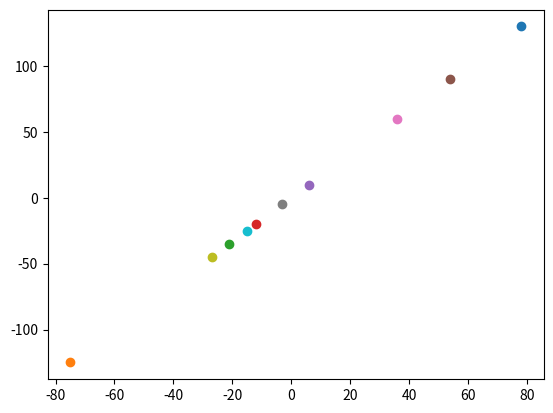

This chart was generated by the following Python code:
import numpy as np
import matplotlib.pyplot as plt
import random as rnd
"""
Questão 1
a = np.matrix([[2,1,3],[3,1,4],[5,7,12]])
b = np.matrix([[1,0,0], [0,1,0], [0,0,1]])
c = np.matrix([[3],[1],[2]])

aT = np.transpose(a)

d = a*b
e = aT + b
f = a*c

Questão 2
dados = np.array([[3.4,4.4], [0.6,3.7],
                 [4.2,3.8], [-0.1,3.8],
                 [1.2,3.8],[3.2,3.2],
                 [3.9,2.3],[1.4,3.6],
                 [3.6,4.7],[1.0,3.6]])

a = np.array([6,9])
novos_dados = dados + a

plt.scatter(dados[:,0],dados[:,1])
plt.scatter(novos_dados[:,0], novos_dados[:,1])
plt.show()
"""

cont = 1

G = np.matrix([[3,6,9],[5,10,15]])

cont = 10
while(cont != 0):    
    x = np.array([[rnd.randrange(-10, 11, 1)],[rnd.randrange(-10, 11, 1)],[rnd.randrange(-10, 11, 1)]])
    y = G*x
    
    plt.scatter(y.flat[0], y.flat[1])

    cont = cont - 1


plt.show()